Dataset: images (GitHub, sunyongke/woodRecognition). Classes: Cassia siamea, Cinnamomum camphora, Dalbergia bariensis, Dalbergia cochinchinensis, Dalbergia fusca, Dalbergia latifolia, Dalbergia odorifera, Dalbergia oliveri, Diospyros ebenum, Excentrodendron hsienmu, Intsia spp, Mesua ferrea, Pterocarpus erinaceus, Pterocarpus indicus, Pterocarpus macrocarpus, Pterocarpus santalinus, Taiwania flousiana, Tectona grandis, Terminalia myriocarpa, Terminalia tomentosa, Xylia dolabriformis.

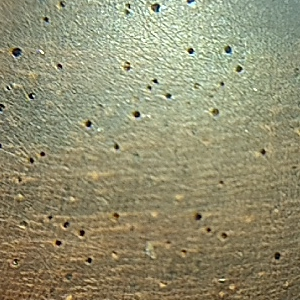
Label: Dalbergia cochinchinensis

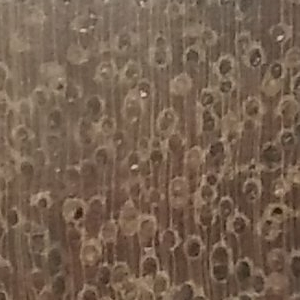
Label: Xylia dolabriformis

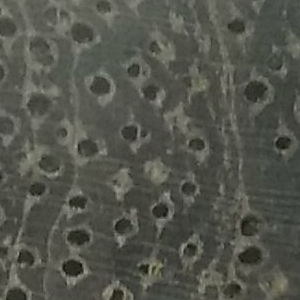
Label: Terminalia tomentosa

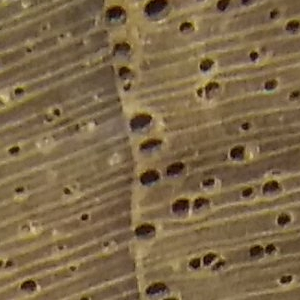
Label: Tectona grandis

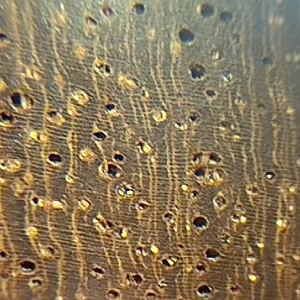
Label: Pterocarpus macrocarpus

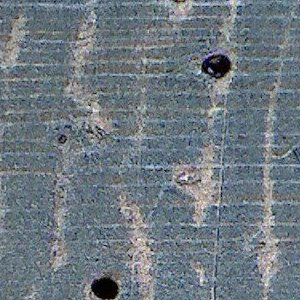
Label: Cassia siamea
